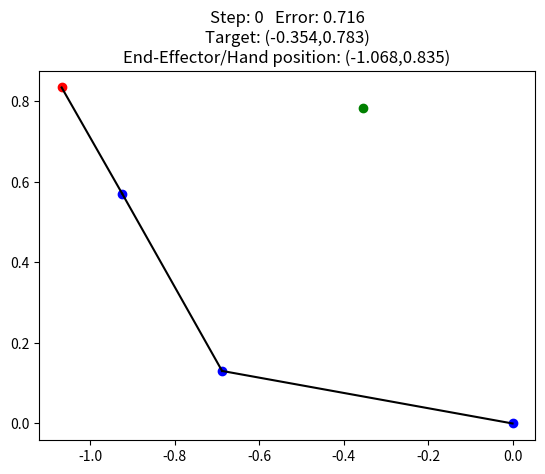
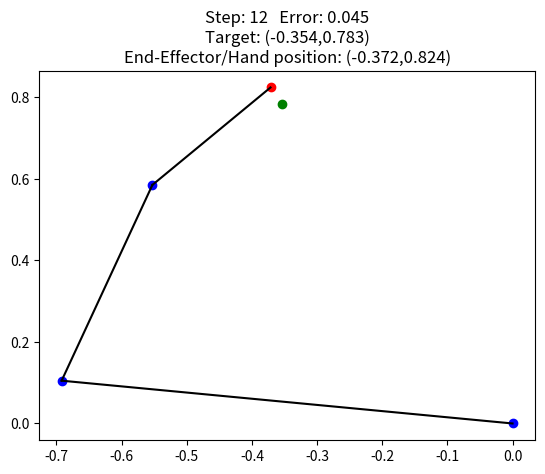

Reproduce these figures in Python, in order.
import random
import math
import numpy as np
from matplotlib import pyplot as plt

# README:
# This program simulates a Cartesian robot which has 3 links and can only move on planer surface.
# It has 3 joint angles (Q1,Q2,Q3) with constrains for each joint angle.
# Q1 can only go from 0 to (-180) degrees.
# Q2 can only go from (-180) to 0 degrees.
# Q3 can only go from (-90) to 90 degrees.
# The robot has 3 links: A, B and C.
# Link A starts in Q1 and ends in Q2.
# Link B starts in Q2 and ends in Q3.
# Link C starts in Q3 and ends in the robot end effector or just robot end.
# It uses de classical Jacobian. Plese see this blog:
# https://medium.com/unity3danimation/overview-of-jacobian-ik-a33939639ab2

A = 0.7  # A robot link Length
B = 0.5  # B robot link Length
C = 0.3  # C robot link Length

H = 1           # 'H' is just a simulation step that can be tuned (1, 0.1, 0.01, 0.001, etc)
EPSILON = 0.05  # Maximum error distance between target and the final position of the end effector/hand


def Euclidean_distance (x1,y1,x2,y2):
    return math.sqrt ( math.pow(x1-x2,2) + math.pow(y1-y2,2) )

# Direct kinematic equations:
def Xe (q1,q2,q3):                 # return the X,Y,Tita for a given 3 joint angles
    return A*math.cos(q1) + B*math.cos(q1 + q2) + C*math.cos(q1 + q2 + q3)
def Ye (q1,q2,q3):
    return A*math.sin(q1) + B*math.sin(q1 + q2) + C*math.sin(q1 + q2 + q3)
def tita (q1,q2,q3):
    return math.degrees(q1) + math.degrees(q2) + math.degrees(q3)

def draw_plot (X,Y,q1,q2,q3,i=0):
    x1 = A*math.cos(q1)
    y1 = A*math.sin(q1)
    x2 = B*math.cos(q1+q2)
    y2 = B*math.sin(q1+q2)
    x3 = C*math.cos(q1+q2+q3)
    y3 = C*math.sin(q1+q2+q3)
    plt.clf()
    plt.plot([0,x1],[0,y1],'-k')                        # Draw link A                
    plt.plot([x1,x1+x2],[y1,y1+y2],'-k')                # Draw link B
    plt.plot([x1+x2,x1+x2+x3],[y1+y2,y1+y2+y3],'-k')    # Draw link C
    plt.scatter(x1+x2+x3, y1+y2+y3, c='r')              # Current robot end point/Hand
    plt.scatter(X, Y, c='g')            # Target end point that robot must reach
    plt.scatter(0, 0, c='b')            # q1 robot rotation/angle
    plt.scatter(x1, y1, c='b')          # q2 robot rotation/angle
    plt.scatter(x1+x2, y1+y2, c='b')    # q3 robot rotation/angle
    error = Euclidean_distance (x1+x2+x3,y1+y2+y3,X,Y)
    plt.title("Step: " + str(i) + "   Error: " + str(round(error,3)) + "\nTarget: ({},{})".format(round (X,3),round(Y,3)) + "\nEnd-Effector/Hand position: ({},{})".format(round (x1+x2+x3,3),round(y1+y2+y3,3)) )
    plt.show()
    #print ("Target: ({},{})".format(round (X,3),round(Y,3)))

def get_random_angles ():
    q1= round(random.uniform(0,math.pi),5)              # Q1 can only go from 0 to (-180) degrees
    q2= round(random.uniform(-math.pi,0),5)             # Q2 can only go from (-180) to 0 degrees
    q3= round(random.uniform(-math.pi/2, math.pi/2), 5) # Q3 can only go from (-90) to 90 degrees
    return q1, q2, q3

def get_random_target ():
    q1= round(random.uniform(0,math.pi),5)              # Q1 can only go from 0 to (-180) degrees
    q2= round(random.uniform(-math.pi,0),5)             # Q2 can only go from (-180) to 0 degrees
    q3= round(random.uniform(-math.pi/2, math.pi/2), 5) # Q3 can only go from (-90) to 90 degrees
    x = Xe (q1,q2,q3)
    y = Ye (q1,q2,q3)
    t = tita (q1,q2,q3)
    return x, y, t

    # Functions to calculate the Inverse Kinematics (IK) using the Jacovian:
def Jacobian (angles):
    q1 = angles[0]
    q2 = angles[1]
    q3 = angles[2]
    # Partial derivates of Xe respect q1, q2 and q3:
    # Xe: A*math.cos(q1) + B*math.cos(q1 + q2) + C*math.cos(q1 + q2 + q3)
    row_x = np.array([-A*math.sin(q1) - B*math.sin(q1 + q2) - C*math.sin(q1 + q2 + q3), -B*math.sin(q1 + q2) - C*math.sin(q1 + q2 + q3), -C*math.sin(q1 + q2 + q3)])
    # Partial derivates of Ye respect q1, q2 and q3:
    # Ye: A*math.sin(q1) + B*math.sin(q2 + q3) + C*math.sin(q1 + q2 + q3)
    row_y = np.array([A*math.cos(q1) + C*math.cos(q1 + q2 + q3), B*math.cos(q2 + q3) + C*math.cos(q1 + q2 + q3), B*math.cos(q2 + q3) + C*math.cos(q1 + q2 + q3)])
    return np.array([row_x, row_y])                  


def d0 (end, target, angles):
    V = np.array(target)-np.array(end)
    J = Jacobian(angles)
    return np.matmul(V, J)


def IK_calculation (target, angles):
    angles = np.array(angles)
    q1 = angles[0]
    q2 = angles[1]
    q3 = angles[2]
    pos_x = Xe(q1,q2,q3)
    pos_y = Ye(q1,q2,q3)
    error = Euclidean_distance (target[0], target[1], pos_x, pos_y)
    steps = 0
    while (error > EPSILON and steps < 100):
        J = d0([pos_x,pos_y],target,[q1,q2,q3])*H
        angles = angles + J
        q1 = angles[0]
        q2 = angles[1]
        q3 = angles[2]
        pos_x = Xe(q1,q2,q3)
        pos_y = Ye(q1,q2,q3)
        error = Euclidean_distance (target[0], target[1], pos_x, pos_y)
        steps = steps + 1
    return angles, steps, error, pos_x, pos_y

                      
if __name__ == '__main__':
    q1,q2,q3 = get_random_angles ()
    print ("Initial angles: " + str([q1,q2,q3]))
    x_t = Xe (q1,q2,q3)
    y_t = Ye (q1,q2,q3)
    #print ("End-Effector/Hand position: ({},{})".format(round(x_t,3), round(y_t,3)) )
    x,y,t = get_random_target ()
    draw_plot (x,y,q1,q2,q3)

    angles, steps, error, pos_x, pos_y = IK_calculation ([x,y], [q1,q2,q3])
    
    draw_plot (x,y,angles[0],angles[1],angles[2],steps)
    print ("Final angles: " + str(angles))
    print ("Error: " + str(round(error,3)))
    print ("Target pos_x: "+str(round(x,3))+" Target pos_y: "+str(round(y,3)))
    print ("Hand pos_x: "+str(round(pos_x,3))+" Hand pos_y: "+str(round(pos_y,3)))
